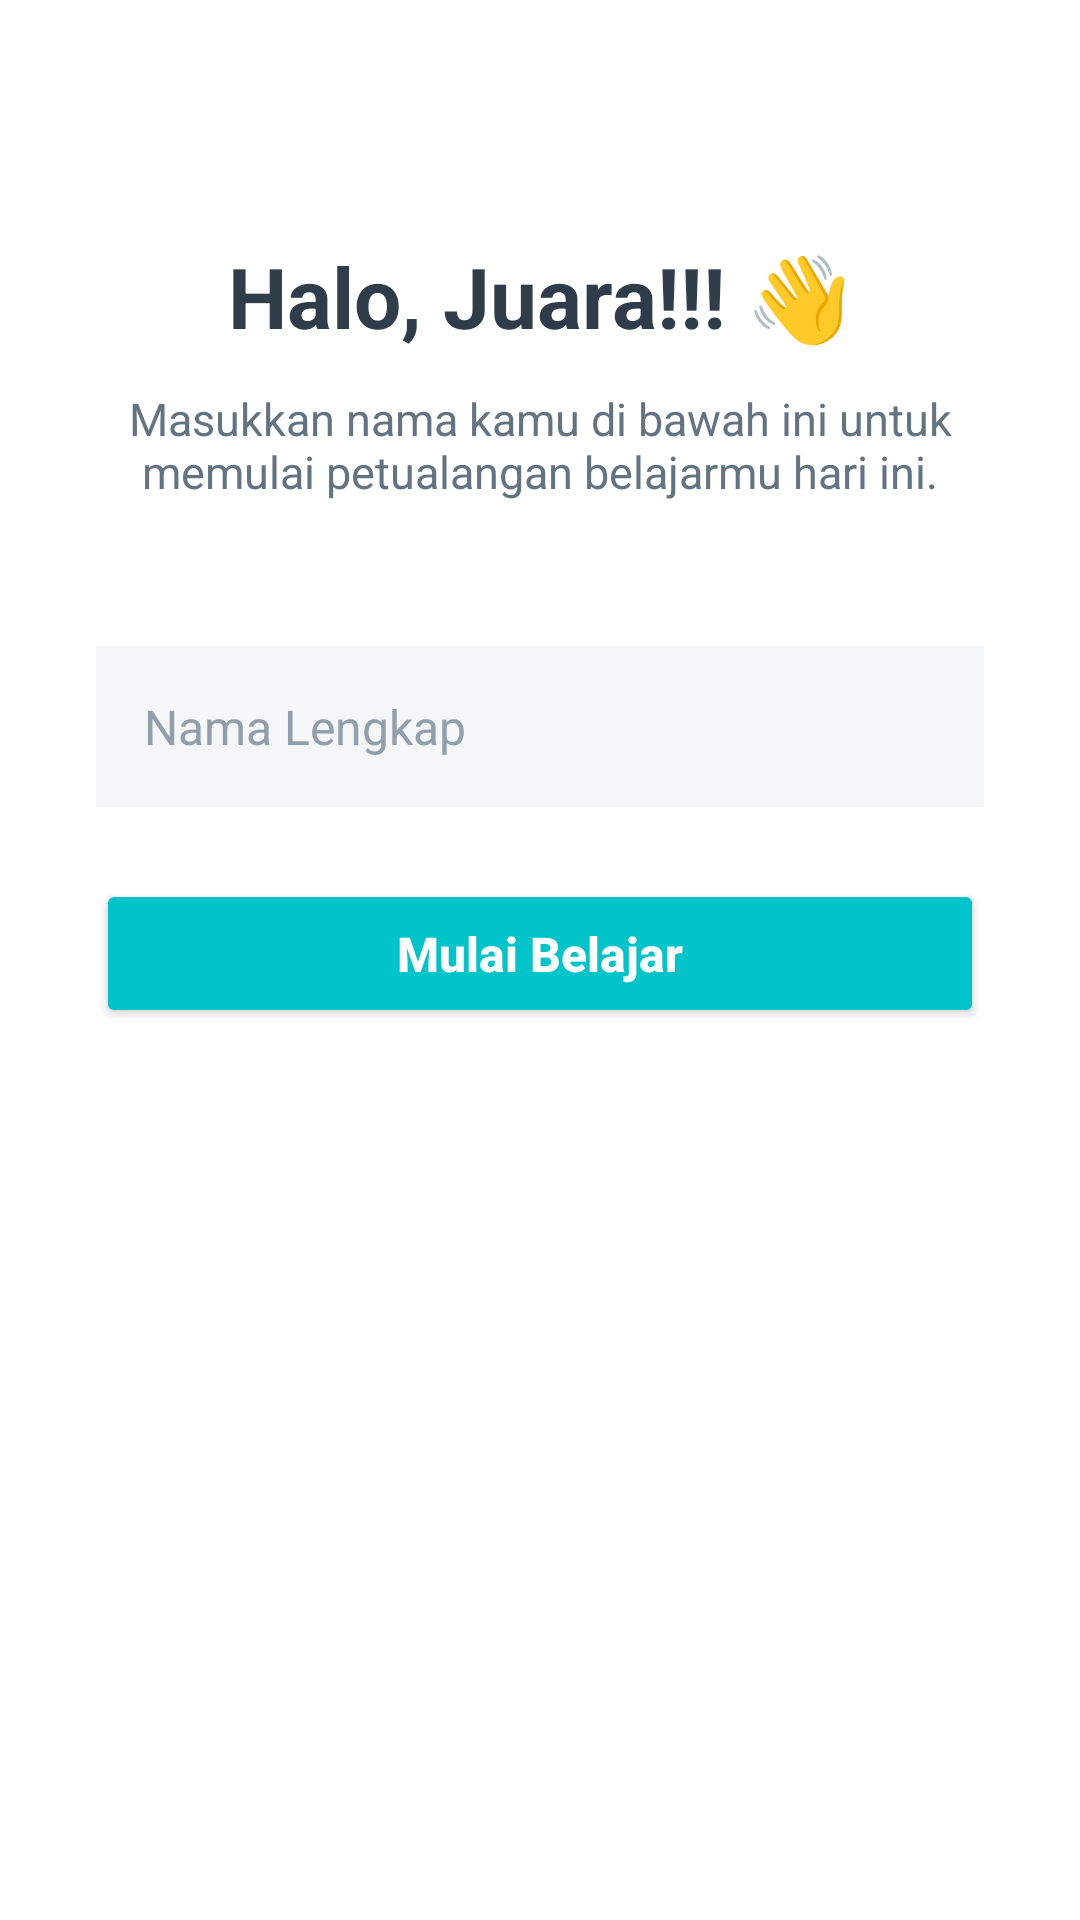

This screen was rendered from an Android layout file. Write that file and the resources it references.
<!-- AndroidManifest.xml: application theme Theme.Greenlite -->
<!-- res/layout/activity_second.xml -->
<?xml version="1.0" encoding="utf-8"?>
<androidx.constraintlayout.widget.ConstraintLayout xmlns:android="http://schemas.android.com/apk/res/android"
    xmlns:app="http://schemas.android.com/apk/res-auto"
    xmlns:tools="http://schemas.android.com/tools"
    android:id="@+id/main"
    android:layout_width="match_parent"
    android:layout_height="match_parent"
    android:background="#FFFFFF"
    tools:context=".Home.pertemuan_2.SecondActivity">

    <TextView
        android:id="@+id/textView2"
        android:layout_width="wrap_content"
        android:layout_height="wrap_content"
        android:layout_marginTop="80dp"
        android:text="Halo, Juara!!! 👋"
        android:textColor="#2E3D49"
        android:textSize="28sp"
        android:textStyle="bold"
        app:layout_constraintEnd_toEndOf="parent"
        app:layout_constraintStart_toStartOf="parent"
        app:layout_constraintTop_toTopOf="parent" />

    <TextView
        android:id="@+id/textNama"
        android:layout_width="0dp"
        android:layout_height="wrap_content"
        android:layout_marginStart="32dp"
        android:layout_marginTop="12dp"
        android:layout_marginEnd="32dp"
        android:gravity="center"
        android:text="Masukkan nama kamu di bawah ini untuk memulai petualangan belajarmu hari ini."
        android:textColor="#637381"
        android:textSize="15sp"
        app:layout_constraintEnd_toEndOf="parent"
        app:layout_constraintStart_toStartOf="parent"
        app:layout_constraintTop_toBottomOf="@+id/textView2" />

    <EditText
        android:id="@+id/inputNama"
        android:layout_width="0dp"
        android:layout_height="wrap_content"
        android:layout_marginStart="32dp"
        android:layout_marginTop="48dp"
        android:layout_marginEnd="32dp"
        android:background="#F4F6F8"
        android:hint="Nama Lengkap"
        android:inputType="textPersonName"
        android:padding="16dp"
        android:textColor="#2E3D49"
        android:textColorHint="#919EAB"
        android:textSize="16sp"
        app:layout_constraintEnd_toEndOf="parent"
        app:layout_constraintStart_toStartOf="parent"
        app:layout_constraintTop_toBottomOf="@+id/textNama" />

    <Button
        android:id="@+id/btnSubmit"
        android:layout_width="0dp"
        android:layout_height="wrap_content"
        android:layout_marginStart="32dp"
        android:layout_marginTop="24dp"
        android:layout_marginEnd="32dp"
        android:backgroundTint="#01C3CA"
        android:padding="14dp"
        android:text="Mulai Belajar"
        android:textAllCaps="false"
        android:textColor="#FFFFFF"
        android:textSize="16sp"
        android:textStyle="bold"
        app:layout_constraintEnd_toEndOf="parent"
        app:layout_constraintStart_toStartOf="parent"
        app:layout_constraintTop_toBottomOf="@+id/inputNama" />

</androidx.constraintlayout.widget.ConstraintLayout>
<!-- resources referenced by this layout -->
<resources>
  <style name="Theme.Greenlite" parent="Base.Theme.Greenlite" />
  <style name="Base.Theme.Greenlite" parent="Theme.Material3.DayNight.NoActionBar">
          
          
      </style>
</resources>
